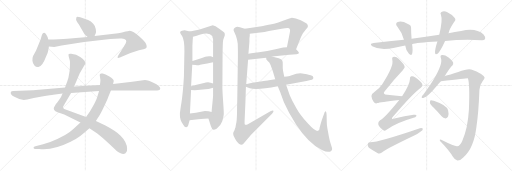
t = 0.00 s
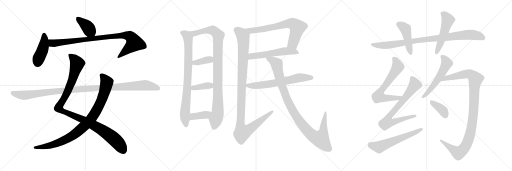
t = 4.15 s
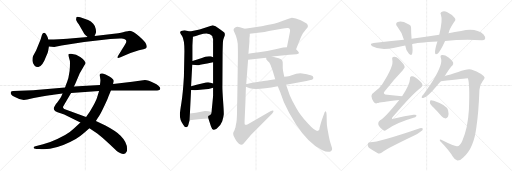
t = 8.29 s
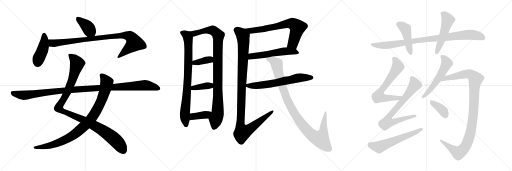
t = 12.44 s
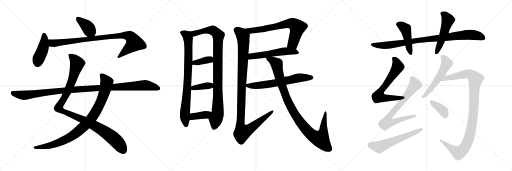
t = 16.58 s
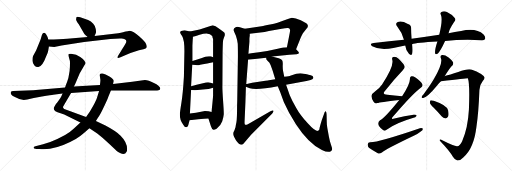
t = 20.73 s

The animated SVG that drew these frames (rendered in a browser with its animation timeline set to each time). Animation: 25 CSS @keyframes rules; one cycle of 20.73 s.

<svg version="1.1" viewBox="0 0 3072 1024" xmlns="http://www.w3.org/2000/svg">
  <g stroke="lightgray" stroke-dasharray="1,1" stroke-width="1" transform="scale(4, 4)">
    <line x1="0" y1="0" x2="256" y2="256"></line>
    <line x1="256" y1="0" x2="0" y2="256"></line>
    <line x1="128" y1="0" x2="128" y2="256"></line>
    <line x1="0" y1="128" x2="256" y2="128"></line>
    <line x1="256" y1="0" x2="512" y2="256"></line>
    <line x1="512" y1="0" x2="256" y2="256"></line>
    <line x1="384" y1="0" x2="384" y2="256"></line>
    <line x1="256" y1="128" x2="512" y2="128"></line>
    <line x1="512" y1="0" x2="768" y2="256"></line>
    <line x1="768" y1="0" x2="512" y2="256"></line>
    <line x1="640" y1="0" x2="640" y2="256"></line>
    <line x1="512" y1="128" x2="768" y2="128"></line>
  </g>
<g transform="scale(1, -1) translate(0, -850)">
   <style type="text/css">
    @keyframes keyframes0 {
      from {
       stroke: black;
       stroke-dashoffset: 392;
       stroke-width: 128;
       }
       56% {
       animation-timing-function: step-end;
       stroke: black;
       stroke-dashoffset: 0;
       stroke-width: 128;
       }
       to {
       stroke: black;
       stroke-width: 1024;
       }
       }
       #make-me-a-hanzi-animation-0 {
         animation: keyframes0 0.569010s both;
         animation-delay: 0.000000s;
         animation-timing-function: linear;
       }
    @keyframes keyframes1 {
      from {
       stroke: black;
       stroke-dashoffset: 428;
       stroke-width: 128;
       }
       58% {
       animation-timing-function: step-end;
       stroke: black;
       stroke-dashoffset: 0;
       stroke-width: 128;
       }
       to {
       stroke: black;
       stroke-width: 1024;
       }
       }
       #make-me-a-hanzi-animation-1 {
         animation: keyframes1 0.598307s both;
         animation-delay: 0.569010s;
         animation-timing-function: linear;
       }
    @keyframes keyframes2 {
      from {
       stroke: black;
       stroke-dashoffset: 920;
       stroke-width: 128;
       }
       75% {
       animation-timing-function: step-end;
       stroke: black;
       stroke-dashoffset: 0;
       stroke-width: 128;
       }
       to {
       stroke: black;
       stroke-width: 1024;
       }
       }
       #make-me-a-hanzi-animation-2 {
         animation: keyframes2 0.998698s both;
         animation-delay: 1.167317s;
         animation-timing-function: linear;
       }
    @keyframes keyframes3 {
      from {
       stroke: black;
       stroke-dashoffset: 1087;
       stroke-width: 128;
       }
       78% {
       animation-timing-function: step-end;
       stroke: black;
       stroke-dashoffset: 0;
       stroke-width: 128;
       }
       to {
       stroke: black;
       stroke-width: 1024;
       }
       }
       #make-me-a-hanzi-animation-3 {
         animation: keyframes3 1.134603s both;
         animation-delay: 2.166015s;
         animation-timing-function: linear;
       }
    @keyframes keyframes4 {
      from {
       stroke: black;
       stroke-dashoffset: 938;
       stroke-width: 128;
       }
       75% {
       animation-timing-function: step-end;
       stroke: black;
       stroke-dashoffset: 0;
       stroke-width: 128;
       }
       to {
       stroke: black;
       stroke-width: 1024;
       }
       }
       #make-me-a-hanzi-animation-4 {
         animation: keyframes4 1.013346s both;
         animation-delay: 3.300618s;
         animation-timing-function: linear;
       }
    @keyframes keyframes5 {
      from {
       stroke: black;
       stroke-dashoffset: 1137;
       stroke-width: 128;
       }
       79% {
       animation-timing-function: step-end;
       stroke: black;
       stroke-dashoffset: 0;
       stroke-width: 128;
       }
       to {
       stroke: black;
       stroke-width: 1024;
       }
       }
       #make-me-a-hanzi-animation-5 {
         animation: keyframes5 1.175293s both;
         animation-delay: 4.313964s;
         animation-timing-function: linear;
       }
    @keyframes keyframes6 {
      from {
       stroke: black;
       stroke-dashoffset: 836;
       stroke-width: 128;
       }
       73% {
       animation-timing-function: step-end;
       stroke: black;
       stroke-dashoffset: 0;
       stroke-width: 128;
       }
       to {
       stroke: black;
       stroke-width: 1024;
       }
       }
       #make-me-a-hanzi-animation-6 {
         animation: keyframes6 0.930339s both;
         animation-delay: 5.489257s;
         animation-timing-function: linear;
       }
    @keyframes keyframes7 {
      from {
       stroke: black;
       stroke-dashoffset: 992;
       stroke-width: 128;
       }
       76% {
       animation-timing-function: step-end;
       stroke: black;
       stroke-dashoffset: 0;
       stroke-width: 128;
       }
       to {
       stroke: black;
       stroke-width: 1024;
       }
       }
       #make-me-a-hanzi-animation-7 {
         animation: keyframes7 1.057292s both;
         animation-delay: 6.419596s;
         animation-timing-function: linear;
       }
    @keyframes keyframes8 {
      from {
       stroke: black;
       stroke-dashoffset: 370;
       stroke-width: 128;
       }
       55% {
       animation-timing-function: step-end;
       stroke: black;
       stroke-dashoffset: 0;
       stroke-width: 128;
       }
       to {
       stroke: black;
       stroke-width: 1024;
       }
       }
       #make-me-a-hanzi-animation-8 {
         animation: keyframes8 0.551107s both;
         animation-delay: 7.476888s;
         animation-timing-function: linear;
       }
    @keyframes keyframes9 {
      from {
       stroke: black;
       stroke-dashoffset: 378;
       stroke-width: 128;
       }
       55% {
       animation-timing-function: step-end;
       stroke: black;
       stroke-dashoffset: 0;
       stroke-width: 128;
       }
       to {
       stroke: black;
       stroke-width: 1024;
       }
       }
       #make-me-a-hanzi-animation-9 {
         animation: keyframes9 0.557617s both;
         animation-delay: 8.027995s;
         animation-timing-function: linear;
       }
    @keyframes keyframes10 {
      from {
       stroke: black;
       stroke-dashoffset: 386;
       stroke-width: 128;
       }
       56% {
       animation-timing-function: step-end;
       stroke: black;
       stroke-dashoffset: 0;
       stroke-width: 128;
       }
       to {
       stroke: black;
       stroke-width: 1024;
       }
       }
       #make-me-a-hanzi-animation-10 {
         animation: keyframes10 0.564128s both;
         animation-delay: 8.585612s;
         animation-timing-function: linear;
       }
    @keyframes keyframes11 {
      from {
       stroke: black;
       stroke-dashoffset: 708;
       stroke-width: 128;
       }
       70% {
       animation-timing-function: step-end;
       stroke: black;
       stroke-dashoffset: 0;
       stroke-width: 128;
       }
       to {
       stroke: black;
       stroke-width: 1024;
       }
       }
       #make-me-a-hanzi-animation-11 {
         animation: keyframes11 0.826172s both;
         animation-delay: 9.149740s;
         animation-timing-function: linear;
       }
    @keyframes keyframes12 {
      from {
       stroke: black;
       stroke-dashoffset: 553;
       stroke-width: 128;
       }
       64% {
       animation-timing-function: step-end;
       stroke: black;
       stroke-dashoffset: 0;
       stroke-width: 128;
       }
       to {
       stroke: black;
       stroke-width: 1024;
       }
       }
       #make-me-a-hanzi-animation-12 {
         animation: keyframes12 0.700033s both;
         animation-delay: 9.975912s;
         animation-timing-function: linear;
       }
    @keyframes keyframes13 {
      from {
       stroke: black;
       stroke-dashoffset: 1111;
       stroke-width: 128;
       }
       78% {
       animation-timing-function: step-end;
       stroke: black;
       stroke-dashoffset: 0;
       stroke-width: 128;
       }
       to {
       stroke: black;
       stroke-width: 1024;
       }
       }
       #make-me-a-hanzi-animation-13 {
         animation: keyframes13 1.154134s both;
         animation-delay: 10.675945s;
         animation-timing-function: linear;
       }
    @keyframes keyframes14 {
      from {
       stroke: black;
       stroke-dashoffset: 649;
       stroke-width: 128;
       }
       68% {
       animation-timing-function: step-end;
       stroke: black;
       stroke-dashoffset: 0;
       stroke-width: 128;
       }
       to {
       stroke: black;
       stroke-width: 1024;
       }
       }
       #make-me-a-hanzi-animation-14 {
         animation: keyframes14 0.778158s both;
         animation-delay: 11.830079s;
         animation-timing-function: linear;
       }
    @keyframes keyframes15 {
      from {
       stroke: black;
       stroke-dashoffset: 1029;
       stroke-width: 128;
       }
       77% {
       animation-timing-function: step-end;
       stroke: black;
       stroke-dashoffset: 0;
       stroke-width: 128;
       }
       to {
       stroke: black;
       stroke-width: 1024;
       }
       }
       #make-me-a-hanzi-animation-15 {
         animation: keyframes15 1.087402s both;
         animation-delay: 12.608237s;
         animation-timing-function: linear;
       }
    @keyframes keyframes16 {
      from {
       stroke: black;
       stroke-dashoffset: 928;
       stroke-width: 128;
       }
       75% {
       animation-timing-function: step-end;
       stroke: black;
       stroke-dashoffset: 0;
       stroke-width: 128;
       }
       to {
       stroke: black;
       stroke-width: 1024;
       }
       }
       #make-me-a-hanzi-animation-16 {
         animation: keyframes16 1.005208s both;
         animation-delay: 13.695639s;
         animation-timing-function: linear;
       }
    @keyframes keyframes17 {
      from {
       stroke: black;
       stroke-dashoffset: 454;
       stroke-width: 128;
       }
       60% {
       animation-timing-function: step-end;
       stroke: black;
       stroke-dashoffset: 0;
       stroke-width: 128;
       }
       to {
       stroke: black;
       stroke-width: 1024;
       }
       }
       #make-me-a-hanzi-animation-17 {
         animation: keyframes17 0.619466s both;
         animation-delay: 14.700847s;
         animation-timing-function: linear;
       }
    @keyframes keyframes18 {
      from {
       stroke: black;
       stroke-dashoffset: 517;
       stroke-width: 128;
       }
       63% {
       animation-timing-function: step-end;
       stroke: black;
       stroke-dashoffset: 0;
       stroke-width: 128;
       }
       to {
       stroke: black;
       stroke-width: 1024;
       }
       }
       #make-me-a-hanzi-animation-18 {
         animation: keyframes18 0.670736s both;
         animation-delay: 15.320313s;
         animation-timing-function: linear;
       }
    @keyframes keyframes19 {
      from {
       stroke: black;
       stroke-dashoffset: 659;
       stroke-width: 128;
       }
       68% {
       animation-timing-function: step-end;
       stroke: black;
       stroke-dashoffset: 0;
       stroke-width: 128;
       }
       to {
       stroke: black;
       stroke-width: 1024;
       }
       }
       #make-me-a-hanzi-animation-19 {
         animation: keyframes19 0.786296s both;
         animation-delay: 15.991049s;
         animation-timing-function: linear;
       }
    @keyframes keyframes20 {
      from {
       stroke: black;
       stroke-dashoffset: 732;
       stroke-width: 128;
       }
       70% {
       animation-timing-function: step-end;
       stroke: black;
       stroke-dashoffset: 0;
       stroke-width: 128;
       }
       to {
       stroke: black;
       stroke-width: 1024;
       }
       }
       #make-me-a-hanzi-animation-20 {
         animation: keyframes20 0.845703s both;
         animation-delay: 16.777345s;
         animation-timing-function: linear;
       }
    @keyframes keyframes21 {
      from {
       stroke: black;
       stroke-dashoffset: 592;
       stroke-width: 128;
       }
       66% {
       animation-timing-function: step-end;
       stroke: black;
       stroke-dashoffset: 0;
       stroke-width: 128;
       }
       to {
       stroke: black;
       stroke-width: 1024;
       }
       }
       #make-me-a-hanzi-animation-21 {
         animation: keyframes21 0.731771s both;
         animation-delay: 17.623048s;
         animation-timing-function: linear;
       }
    @keyframes keyframes22 {
      from {
       stroke: black;
       stroke-dashoffset: 552;
       stroke-width: 128;
       }
       64% {
       animation-timing-function: step-end;
       stroke: black;
       stroke-dashoffset: 0;
       stroke-width: 128;
       }
       to {
       stroke: black;
       stroke-width: 1024;
       }
       }
       #make-me-a-hanzi-animation-22 {
         animation: keyframes22 0.699219s both;
         animation-delay: 18.354819s;
         animation-timing-function: linear;
       }
    @keyframes keyframes23 {
      from {
       stroke: black;
       stroke-dashoffset: 1063;
       stroke-width: 128;
       }
       78% {
       animation-timing-function: step-end;
       stroke: black;
       stroke-dashoffset: 0;
       stroke-width: 128;
       }
       to {
       stroke: black;
       stroke-width: 1024;
       }
       }
       #make-me-a-hanzi-animation-23 {
         animation: keyframes23 1.115072s both;
         animation-delay: 19.054038s;
         animation-timing-function: linear;
       }
    @keyframes keyframes24 {
      from {
       stroke: black;
       stroke-dashoffset: 378;
       stroke-width: 128;
       }
       55% {
       animation-timing-function: step-end;
       stroke: black;
       stroke-dashoffset: 0;
       stroke-width: 128;
       }
       to {
       stroke: black;
       stroke-width: 1024;
       }
       }
       #make-me-a-hanzi-animation-24 {
         animation: keyframes24 0.557617s both;
         animation-delay: 20.169110s;
         animation-timing-function: linear;
       }
</style>
<path d="M 567.5 634.5 L 574.5 651.5 Q 577.5 657.5 574.5 676.5 Q 572.5 694.5 559.5 708.5 Q 546.5 722.5 528.5 730.5 L 481.5 747.5 Q 460.5 752.5 458.5 747.5 L 456.5 734.5 Q 456.5 726.5 472.5 705.5 L 504.5 649.5 Q 506.5 645.5 525.5 628.5 C 547.5 608.5 556.5 606.5 567.5 634.5 Z" fill="lightgray"></path> 
<path d="M 289.5 548.5 L 293.5 572.5 L 289.5 613.5 L 285.5 628.5 Q 282.5 636.5 275.5 647.5 Q 260.5 663.5 251.5 640.5 L 243.5 614.5 L 216.5 547.5 L 198.5 514.5 Q 194.5 507.5 194.5 486.5 Q 196.5 469.5 206.5 458.5 Q 216.5 447.5 230.5 449.5 Q 254.5 452.5 276.5 512.5 Q 287.5 533.5 289.5 548.5 Z" fill="lightgray"></path> 
<path d="M 293.5 572.5 L 325.5 569.5 L 369.5 577.5 L 504.5 598.5 L 661.5 616.5 L 719.5 619.5 Q 744.5 623.5 755.5 611.5 Q 760.5 602.5 754.5 591.5 Q 748.5 580.5 735.5 559.5 L 709.5 517.5 Q 703.5 507.5 706.5 503.5 Q 710.5 501.5 719.5 505.5 L 747.5 517.5 Q 784.5 535.5 833.5 549.5 L 860.5 555.5 Q 877.5 559.5 879.5 566.5 Q 882.5 572.5 876.5 587.5 Q 870.5 601.5 834.5 633.5 Q 799.5 664.5 778.5 666.5 Q 765.5 664.5 754.5 661.5 Q 744.5 657.5 709.5 651.5 L 567.5 634.5 L 525.5 628.5 L 403.5 618.5 Q 359.5 615.5 289.5 613.5 C 259.5 612.5 263.5 575.5 293.5 572.5 Z" fill="lightgray"></path> 
<path d="M 375.5 289.5 L 367.5 271.5 Q 366.5 268.5 362.5 263.5 L 344.5 237.5 Q 331.5 223.5 329.5 216.5 Q 321.5 204.5 322.5 198.5 Q 323.5 191.5 332.5 183.5 Q 342.5 177.5 363.5 171.5 Q 384.5 165.5 409.5 151.5 L 482.5 115.5 L 536.5 81.5 L 583.5 49.5 Q 618.5 22.5 659.5 -15.5 Q 700.5 -54.5 704.5 -57.5 Q 709.5 -61.5 723.5 -68.5 Q 738.5 -76.5 751.5 -70.5 Q 754.5 -65.5 758.5 -61.5 Q 762.5 -58.5 762.5 -42.5 Q 762.5 -2.5 723.5 36.5 Q 698.5 62.5 632.5 97.5 L 575.5 125.5 L 516.5 149.5 L 385.5 197.5 Q 377.5 202.5 377.5 209.5 L 389.5 229.5 L 426.5 293.5 L 443.5 332.5 L 450.5 345.5 L 478.5 411.5 L 506.5 459.5 Q 512.5 469.5 512.5 473.5 Q 513.5 476.5 506.5 486.5 Q 500.5 495.5 481.5 508.5 Q 459.5 525.5 426.5 528.5 Q 415.5 529.5 412.5 526.5 Q 409.5 523.5 412.5 510.5 L 419.5 485.5 Q 420.5 475.5 419.5 450.5 Q 418.5 425.5 414.5 406.5 Q 411.5 380.5 403.5 362.5 Q 395.5 343.5 390.5 325.5 L 375.5 289.5 Z" fill="lightgray"></path> 
<path d="M 482.5 115.5 L 443.5 79.5 Q 399.5 35.5 301.5 -0.5 L 258.5 -14.5 L 212.5 -26.5 Q 202.5 -29.5 201.5 -33.5 Q 200.5 -42.5 218.5 -42.5 L 234.5 -42.5 Q 318.5 -52.5 420.5 -1.5 Q 459.5 18.5 481.5 35.5 Q 504.5 52.5 536.5 81.5 L 575.5 125.5 L 586.5 143.5 Q 601.5 163.5 621.5 206.5 Q 642.5 249.5 649.5 269.5 L 665.5 307.5 L 678.5 347.5 L 682.5 365.5 Q 682.5 375.5 656.5 391.5 Q 630.5 407.5 616.5 409.5 Q 603.5 411.5 602.5 408.5 Q 598.5 407.5 598.5 399.5 L 602.5 371.5 Q 602.5 362.5 599.5 341.5 L 594.5 304.5 L 581.5 263.5 Q 576.5 247.5 558.5 215.5 L 539.5 181.5 L 516.5 149.5 L 482.5 115.5 Z" fill="lightgray"></path> 
<path d="M 142.5 251.5 L 163.5 253.5 L 202.5 262.5 L 251.5 271.5 Q 310.5 281.5 319.5 282.5 L 375.5 289.5 L 426.5 293.5 L 594.5 304.5 L 665.5 307.5 L 745.5 308.5 L 898.5 307.5 L 939.5 308.5 Q 961.5 307.5 961.5 321.5 Q 961.5 326.5 950.5 336.5 Q 940.5 345.5 923.5 352.5 Q 889.5 371.5 869.5 371.5 L 793.5 360.5 L 678.5 347.5 L 599.5 341.5 L 443.5 332.5 L 390.5 325.5 L 198.5 309.5 L 79.5 304.5 Q 67.5 303.5 65.5 299.5 Q 62.5 295.5 66.5 285.5 Q 71.5 275.5 89.5 268.5 L 115.5 256.5 Q 129.5 251.5 142.5 251.5 Z" fill="lightgray"></path> 
<path d="M 1139.5 662.0 L 1120.5 667.0 Q 1111.5 670.0 1098.5 668.0 Q 1084.5 665.0 1081.5 661.0 Q 1077.5 656.0 1092.5 635.0 Q 1106.5 613.0 1106.5 545.0 L 1103.5 392.0 Q 1097.5 289.0 1088.5 235.0 Q 1079.5 180.0 1079.5 167.0 Q 1077.5 131.0 1099.5 103.0 Q 1108.5 87.0 1117.5 88.0 Q 1125.5 89.0 1129.5 100.0 L 1137.5 129.0 L 1139.5 170.0 L 1146.5 311.0 L 1146.5 333.0 L 1153.5 463.0 L 1154.5 485.0 L 1154.5 577.0 L 1156.5 615.0 Q 1157.5 618.0 1157.5 631.0 C 1159.5 657.0 1159.5 657.0 1139.5 662.0 Z" fill="lightgray"></path> 
<path d="M 1197.5 674.0 L 1139.5 662.0 C 1110.5 656.0 1128.5 624.0 1157.5 631.0 L 1175.5 635.0 L 1197.5 642.0 Q 1254.5 661.0 1273.5 635.0 Q 1274.5 627.0 1278.5 617.0 L 1278.5 507.0 L 1278.5 477.0 L 1278.5 350.0 L 1278.5 324.0 L 1278.5 275.0 L 1274.5 231.0 L 1271.5 203.0 Q 1270.5 191.0 1269.5 179.0 C 1267.5 149.0 1241.5 169.0 1250.5 140.0 L 1265.5 93.0 Q 1271.5 74.0 1280.5 72.0 Q 1287.5 71.0 1299.5 78.0 Q 1324.5 98.0 1333.5 124.0 Q 1341.5 150.0 1342.5 164.0 Q 1343.5 177.0 1338.5 247.0 Q 1333.5 316.0 1334.5 340.0 L 1335.5 537.0 L 1336.5 573.0 L 1337.5 598.0 Q 1337.5 611.0 1343.5 625.0 L 1348.5 638.0 Q 1350.5 650.0 1345.5 656.0 Q 1339.5 662.0 1319.5 676.0 L 1293.5 694.0 Q 1284.5 698.0 1276.5 700.0 L 1197.5 674.0 Z" fill="lightgray"></path> 
<path d="M 1153.5 463.0 L 1173.5 461.0 Q 1187.5 459.0 1193.5 460.0 Q 1198.5 461.0 1278.5 477.0 C 1307.5 483.0 1305.5 494.0 1278.5 507.0 L 1265.5 513.0 Q 1246.5 516.0 1231.5 510.0 Q 1215.5 504.0 1183.5 494.0 L 1154.5 485.0 C 1125.5 476.0 1123.5 466.0 1153.5 463.0 Z" fill="lightgray"></path> 
<path d="M 1233.5 315.0 L 1250.5 317.0 Q 1253.5 318.0 1257.5 318.0 L 1278.5 324.0 C 1307.5 332.0 1306.5 341.0 1278.5 350.0 L 1263.5 355.0 Q 1254.5 356.0 1249.5 357.0 Q 1243.5 358.0 1211.5 350.0 L 1173.5 341.0 Q 1168.5 339.0 1146.5 333.0 C 1117.5 325.0 1116.5 314.0 1146.5 311.0 L 1169.5 309.0 L 1233.5 315.0 Z" fill="lightgray"></path> 
<path d="M 1137.5 129.0 L 1189.5 136.0 Q 1192.5 137.0 1250.5 140.0 C 1280.5 142.0 1298.5 172.0 1269.5 179.0 L 1251.5 183.0 Q 1235.5 185.0 1229.5 185.0 L 1175.5 175.0 L 1139.5 170.0 C 1109.5 166.0 1107.5 125.0 1137.5 129.0 Z" fill="lightgray"></path> 
<path d="M 1776.5 555.0 L 1803.5 623.0 Q 1807.5 634.0 1817.5 652.0 L 1837.5 677.0 Q 1854.5 693.0 1842.5 707.0 Q 1835.5 715.0 1804.5 730.0 Q 1772.5 745.0 1751.5 745.0 Q 1737.5 742.0 1665.5 715.0 Q 1656.5 711.0 1620.5 704.0 Q 1584.5 696.0 1569.5 694.0 L 1468.5 679.0 C 1438.5 675.0 1468.5 643.0 1498.5 648.0 L 1523.5 652.0 L 1561.5 656.0 Q 1587.5 659.0 1613.5 665.0 L 1690.5 678.0 Q 1727.5 687.0 1734.5 681.0 Q 1741.5 675.0 1740.5 666.0 Q 1739.5 656.0 1733.5 627.0 L 1721.5 567.0 C 1715.5 538.0 1765.5 527.0 1776.5 555.0 Z" fill="lightgray"></path> 
<path d="M 1633.5 512.0 L 1735.5 523.0 L 1779.5 526.0 Q 1803.5 528.0 1786.5 545.0 L 1776.5 555.0 C 1762.5 569.0 1751.5 568.0 1721.5 567.0 L 1698.5 566.0 L 1666.5 558.0 L 1603.5 545.0 L 1553.5 537.0 L 1518.5 533.0 Q 1510.5 533.0 1490.5 529.0 C 1461.5 523.0 1458.5 490.0 1488.5 493.0 L 1597.5 505.0 L 1633.5 512.0 Z" fill="lightgray"></path> 
<path d="M 1422.5 217.0 Q 1422.5 140.0 1418.5 117.0 Q 1413.5 94.0 1412.5 85.0 L 1411.5 84.0 Q 1409.5 74.0 1405.5 67.0 L 1400.5 57.0 Q 1397.5 48.0 1400.5 39.0 Q 1403.5 30.0 1415.5 9.0 Q 1426.5 -7.0 1433.5 -11.0 Q 1449.5 -24.0 1460.5 -11.0 L 1506.5 43.0 L 1633.5 170.0 Q 1643.5 182.0 1640.5 187.0 Q 1637.5 191.0 1622.5 184.0 L 1492.5 109.0 Q 1474.5 99.0 1470.5 103.0 Q 1466.5 106.0 1467.5 122.0 L 1472.5 237.0 L 1475.5 331.0 L 1477.5 347.0 L 1488.5 493.0 L 1490.5 529.0 L 1496.5 600.0 L 1496.5 618.0 L 1497.5 630.0 Q 1497.5 632.0 1498.5 633.0 L 1498.5 648.0 C 1499.5 669.0 1497.5 670.0 1468.5 679.0 L 1439.5 688.0 Q 1425.5 691.0 1416.5 689.0 Q 1393.5 680.0 1405.5 659.0 L 1415.5 636.0 Q 1424.5 609.0 1426.5 588.0 Q 1427.5 566.0 1427.5 512.0 L 1423.5 249.0 L 1422.5 217.0 Z" fill="lightgray"></path> 
<path d="M 1475.5 331.0 L 1498.5 321.0 Q 1542.5 309.0 1666.5 333.0 L 1716.5 342.0 L 1838.5 365.0 L 1863.5 371.0 Q 1883.5 375.0 1879.5 388.0 Q 1879.5 395.0 1864.5 399.0 Q 1849.5 403.0 1841.5 405.0 L 1802.5 411.0 Q 1789.5 411.0 1777.5 408.0 L 1741.5 397.0 Q 1738.5 396.0 1705.5 390.0 L 1651.5 376.0 L 1613.5 369.0 Q 1611.5 369.0 1592.5 366.0 L 1513.5 354.0 L 1493.5 350.0 Q 1478.5 347.0 1477.5 347.0 C 1450.5 342.0 1450.5 342.0 1475.5 331.0 Z" fill="lightgray"></path> 
<path d="M 1666.5 333.0 L 1681.5 297.0 Q 1699.5 236.0 1734.5 174.0 L 1775.5 106.0 Q 1849.5 -8.0 1931.5 -49.0 Q 1972.5 -69.0 1988.5 -53.0 Q 1994.5 -47.0 1992.5 -39.0 Q 1990.5 -31.0 1984.5 -13.0 Q 1978.5 5.0 1973.5 31.0 L 1964.5 80.0 Q 1960.5 97.0 1960.5 122.0 L 1959.5 162.0 Q 1958.5 183.0 1953.5 183.0 Q 1948.5 183.0 1943.5 165.0 L 1930.5 129.0 Q 1916.5 83.0 1916.5 76.0 Q 1915.5 68.0 1906.5 66.0 Q 1891.5 61.0 1846.5 111.0 Q 1800.5 161.0 1777.5 203.0 Q 1753.5 244.0 1738.5 280.0 L 1716.5 342.0 L 1705.5 390.0 L 1698.5 425.0 Q 1695.5 443.0 1696.5 462.0 Q 1697.5 481.0 1693.5 488.0 Q 1689.5 495.0 1672.5 501.0 Q 1644.5 508.0 1633.5 512.0 C 1604.5 521.0 1586.5 526.0 1597.5 505.0 L 1597.5 497.0 Q 1596.5 495.0 1606.5 485.0 Q 1618.5 477.0 1623.5 461.0 L 1635.5 428.0 L 1651.5 376.0 L 1666.5 333.0 Z" fill="lightgray"></path> 
<path d="M 2670.5 604.5 Q 2775.5 616.5 2889.5 609.5 Q 2905.5 608.5 2910.5 617.5 Q 2914.5 629.5 2901.5 644.5 Q 2853.5 686.5 2766.5 664.5 Q 2729.5 658.5 2691.5 651.5 L 2635.5 642.5 Q 2556.5 630.5 2469.5 618.5 L 2423.5 612.5 Q 2336.5 603.5 2242.5 592.5 Q 2212.5 589.5 2233.5 573.5 Q 2281.5 546.5 2360.5 563.5 Q 2394.5 572.5 2431.5 578.5 L 2472.5 585.5 Q 2496.5 594.5 2624.5 601.5 L 2670.5 604.5 Z" fill="lightgray"></path> 
<path d="M 2469.5 618.5 Q 2466.5 655.5 2466.5 682.5 Q 2467.5 701.5 2447.5 707.5 Q 2410.5 728.5 2386.5 719.5 Q 2368.5 710.5 2383.5 691.5 Q 2410.5 658.5 2423.5 612.5 L 2431.5 578.5 Q 2435.5 545.5 2454.5 526.5 Q 2467.5 516.5 2472.5 527.5 Q 2478.5 546.5 2472.5 585.5 L 2469.5 618.5 Z" fill="lightgray"></path> 
<path d="M 2691.5 651.5 Q 2694.5 672.5 2724.5 718.5 Q 2737.5 733.5 2728.5 743.5 Q 2715.5 761.5 2681.5 778.5 Q 2665.5 788.5 2648.5 779.5 Q 2638.5 773.5 2645.5 762.5 Q 2657.5 731.5 2635.5 642.5 L 2624.5 601.5 Q 2608.5 553.5 2610.5 533.5 Q 2611.5 520.5 2627.5 530.5 Q 2642.5 543.5 2670.5 604.5 L 2691.5 651.5 Z" fill="lightgray"></path> 
<path d="M 2412.5 273.5 Q 2364.5 277.5 2324.5 282.5 Q 2290.5 285.5 2309.5 305.5 Q 2364.5 375.5 2415.5 428.5 Q 2430.5 444.5 2427.5 451.5 Q 2426.5 464.5 2391.5 498.5 Q 2378.5 511.5 2359.5 509.5 Q 2349.5 508.5 2353.5 492.5 Q 2365.5 456.5 2292.5 344.5 Q 2276.5 320.5 2246.5 298.5 Q 2227.5 286.5 2228.5 274.5 Q 2229.5 256.5 2242.5 238.5 Q 2251.5 226.5 2264.5 232.5 Q 2277.5 238.5 2395.5 251.5 C 2425.5 254.5 2442.5 270.5 2412.5 273.5 Z" fill="lightgray"></path> 
<path d="M 2395.5 251.5 Q 2307.5 142.5 2280.5 129.5 Q 2267.5 120.5 2269.5 106.5 Q 2270.5 93.5 2294.5 73.5 Q 2304.5 61.5 2319.5 72.5 Q 2379.5 114.5 2476.5 142.5 Q 2495.5 146.5 2498.5 155.5 Q 2501.5 165.5 2481.5 162.5 Q 2429.5 155.5 2366.5 139.5 Q 2341.5 132.5 2358.5 151.5 Q 2470.5 284.5 2526.5 326.5 Q 2539.5 335.5 2533.5 346.5 Q 2524.5 365.5 2492.5 386.5 Q 2477.5 396.5 2468.5 393.5 Q 2458.5 392.5 2459.5 375.5 Q 2459.5 345.5 2412.5 273.5 L 2395.5 251.5 Z" fill="lightgray"></path> 
<path d="M 2220.5 -2.5 Q 2207.5 -3.5 2206.5 -14.5 Q 2205.5 -27.5 2213.5 -35.5 Q 2235.5 -51.5 2269.5 -69.5 Q 2279.5 -72.5 2291.5 -63.5 Q 2312.5 -45.5 2485.5 37.5 Q 2507.5 47.5 2524.5 61.5 Q 2537.5 68.5 2537.5 78.5 Q 2531.5 84.5 2519.5 81.5 Q 2270.5 -3.5 2220.5 -2.5 Z" fill="lightgray"></path> 
<path d="M 2668.5 394.5 Q 2704.5 451.5 2714.5 457.5 Q 2721.5 466.5 2718.5 477.5 Q 2714.5 487.5 2691.5 506.5 Q 2669.5 521.5 2653.5 520.5 Q 2638.5 519.5 2645.5 501.5 Q 2658.5 471.5 2603.5 376.5 Q 2578.5 333.5 2540.5 283.5 Q 2533.5 276.5 2530.5 270.5 Q 2527.5 260.5 2539.5 263.5 Q 2563.5 266.5 2621.5 336.5 Q 2631.5 349.5 2645.5 363.5 L 2668.5 394.5 Z" fill="lightgray"></path> 
<path d="M 2742.5 -26.5 Q 2726.5 -27.5 2647.5 12.5 Q 2638.5 15.5 2638.5 10.5 Q 2637.5 6.5 2647.5 -2.5 Q 2696.5 -53.5 2717.5 -89.5 Q 2730.5 -111.5 2744.5 -111.5 Q 2762.5 -112.5 2779.5 -93.5 Q 2842.5 -42.5 2858.5 88.5 Q 2871.5 176.5 2876.5 311.5 Q 2877.5 342.5 2896.5 365.5 Q 2908.5 378.5 2907.5 386.5 Q 2906.5 393.5 2886.5 406.5 Q 2861.5 424.5 2827.5 433.5 Q 2805.5 439.5 2749.5 419.5 Q 2697.5 403.5 2668.5 394.5 C 2639.5 385.5 2615.5 359.5 2645.5 363.5 Q 2804.5 382.5 2806.5 381.5 L 2807.5 380.5 Q 2819.5 349.5 2813.5 193.5 Q 2807.5 82.5 2773.5 5.5 Q 2760.5 -24.5 2742.5 -26.5 Z" fill="lightgray"></path> 
<path d="M 2602.5 204.5 Q 2624.5 182.5 2649.5 153.5 Q 2659.5 141.5 2673.5 140.5 Q 2683.5 140.5 2688.5 151.5 Q 2694.5 163.5 2688.5 189.5 Q 2682.5 219.5 2602.5 246.5 Q 2589.5 250.5 2583.5 249.5 Q 2579.5 246.5 2579.5 234.5 Q 2580.5 224.5 2602.5 204.5 Z" fill="lightgray"></path> 
      <clipPath id="make-me-a-hanzi-clip-0">
      <path d="M 567.5 634.5 L 574.5 651.5 Q 577.5 657.5 574.5 676.5 Q 572.5 694.5 559.5 708.5 Q 546.5 722.5 528.5 730.5 L 481.5 747.5 Q 460.5 752.5 458.5 747.5 L 456.5 734.5 Q 456.5 726.5 472.5 705.5 L 504.5 649.5 Q 506.5 645.5 525.5 628.5 C 547.5 608.5 556.5 606.5 567.5 634.5 Z" fill="lightgray"></path>
      </clipPath>
      <path clip-path="url(#make-me-a-hanzi-clip-0)" d="M 465.5 739.5 L 519.5 695.5 L 559.5 642.5 " fill="none" id="make-me-a-hanzi-animation-0" stroke-dasharray="264 528" stroke-linecap="round"></path>

      <clipPath id="make-me-a-hanzi-clip-1">
      <path d="M 289.5 548.5 L 293.5 572.5 L 289.5 613.5 L 285.5 628.5 Q 282.5 636.5 275.5 647.5 Q 260.5 663.5 251.5 640.5 L 243.5 614.5 L 216.5 547.5 L 198.5 514.5 Q 194.5 507.5 194.5 486.5 Q 196.5 469.5 206.5 458.5 Q 216.5 447.5 230.5 449.5 Q 254.5 452.5 276.5 512.5 Q 287.5 533.5 289.5 548.5 Z" fill="lightgray"></path>
      </clipPath>
      <path clip-path="url(#make-me-a-hanzi-clip-1)" d="M 264.5 641.5 L 262.5 576.5 L 226.5 475.5 " fill="none" id="make-me-a-hanzi-animation-1" stroke-dasharray="300 600" stroke-linecap="round"></path>

      <clipPath id="make-me-a-hanzi-clip-2">
      <path d="M 293.5 572.5 L 325.5 569.5 L 369.5 577.5 L 504.5 598.5 L 661.5 616.5 L 719.5 619.5 Q 744.5 623.5 755.5 611.5 Q 760.5 602.5 754.5 591.5 Q 748.5 580.5 735.5 559.5 L 709.5 517.5 Q 703.5 507.5 706.5 503.5 Q 710.5 501.5 719.5 505.5 L 747.5 517.5 Q 784.5 535.5 833.5 549.5 L 860.5 555.5 Q 877.5 559.5 879.5 566.5 Q 882.5 572.5 876.5 587.5 Q 870.5 601.5 834.5 633.5 Q 799.5 664.5 778.5 666.5 Q 765.5 664.5 754.5 661.5 Q 744.5 657.5 709.5 651.5 L 567.5 634.5 L 525.5 628.5 L 403.5 618.5 Q 359.5 615.5 289.5 613.5 C 259.5 612.5 263.5 575.5 293.5 572.5 Z" fill="lightgray"></path>
      </clipPath>
      <path clip-path="url(#make-me-a-hanzi-clip-2)" d="M 298.5 607.5 L 309.5 594.5 L 322.5 591.5 L 722.5 638.5 L 779.5 632.5 L 806.5 592.5 L 712.5 509.5 " fill="none" id="make-me-a-hanzi-animation-2" stroke-dasharray="792 1584" stroke-linecap="round"></path>

      <clipPath id="make-me-a-hanzi-clip-3">
      <path d="M 375.5 289.5 L 367.5 271.5 Q 366.5 268.5 362.5 263.5 L 344.5 237.5 Q 331.5 223.5 329.5 216.5 Q 321.5 204.5 322.5 198.5 Q 323.5 191.5 332.5 183.5 Q 342.5 177.5 363.5 171.5 Q 384.5 165.5 409.5 151.5 L 482.5 115.5 L 536.5 81.5 L 583.5 49.5 Q 618.5 22.5 659.5 -15.5 Q 700.5 -54.5 704.5 -57.5 Q 709.5 -61.5 723.5 -68.5 Q 738.5 -76.5 751.5 -70.5 Q 754.5 -65.5 758.5 -61.5 Q 762.5 -58.5 762.5 -42.5 Q 762.5 -2.5 723.5 36.5 Q 698.5 62.5 632.5 97.5 L 575.5 125.5 L 516.5 149.5 L 385.5 197.5 Q 377.5 202.5 377.5 209.5 L 389.5 229.5 L 426.5 293.5 L 443.5 332.5 L 450.5 345.5 L 478.5 411.5 L 506.5 459.5 Q 512.5 469.5 512.5 473.5 Q 513.5 476.5 506.5 486.5 Q 500.5 495.5 481.5 508.5 Q 459.5 525.5 426.5 528.5 Q 415.5 529.5 412.5 526.5 Q 409.5 523.5 412.5 510.5 L 419.5 485.5 Q 420.5 475.5 419.5 450.5 Q 418.5 425.5 414.5 406.5 Q 411.5 380.5 403.5 362.5 Q 395.5 343.5 390.5 325.5 L 375.5 289.5 Z" fill="lightgray"></path>
      </clipPath>
      <path clip-path="url(#make-me-a-hanzi-clip-3)" d="M 420.5 521.5 L 462.5 469.5 L 414.5 322.5 L 382.5 256.5 L 355.5 217.5 L 354.5 200.5 L 373.5 185.5 L 487.5 137.5 L 625.5 62.5 L 708.5 -6.5 L 741.5 -55.5 " fill="none" id="make-me-a-hanzi-animation-3" stroke-dasharray="959 1918" stroke-linecap="round"></path>

      <clipPath id="make-me-a-hanzi-clip-4">
      <path d="M 482.5 115.5 L 443.5 79.5 Q 399.5 35.5 301.5 -0.5 L 258.5 -14.5 L 212.5 -26.5 Q 202.5 -29.5 201.5 -33.5 Q 200.5 -42.5 218.5 -42.5 L 234.5 -42.5 Q 318.5 -52.5 420.5 -1.5 Q 459.5 18.5 481.5 35.5 Q 504.5 52.5 536.5 81.5 L 575.5 125.5 L 586.5 143.5 Q 601.5 163.5 621.5 206.5 Q 642.5 249.5 649.5 269.5 L 665.5 307.5 L 678.5 347.5 L 682.5 365.5 Q 682.5 375.5 656.5 391.5 Q 630.5 407.5 616.5 409.5 Q 603.5 411.5 602.5 408.5 Q 598.5 407.5 598.5 399.5 L 602.5 371.5 Q 602.5 362.5 599.5 341.5 L 594.5 304.5 L 581.5 263.5 Q 576.5 247.5 558.5 215.5 L 539.5 181.5 L 516.5 149.5 L 482.5 115.5 Z" fill="lightgray"></path>
      </clipPath>
      <path clip-path="url(#make-me-a-hanzi-clip-4)" d="M 610.5 399.5 L 640.5 356.5 L 631.5 314.5 L 599.5 227.5 L 538.5 128.5 L 441.5 40.5 L 398.5 15.5 L 311.5 -19.5 L 209.5 -33.5 " fill="none" id="make-me-a-hanzi-animation-4" stroke-dasharray="810 1620" stroke-linecap="round"></path>

      <clipPath id="make-me-a-hanzi-clip-5">
      <path d="M 142.5 251.5 L 163.5 253.5 L 202.5 262.5 L 251.5 271.5 Q 310.5 281.5 319.5 282.5 L 375.5 289.5 L 426.5 293.5 L 594.5 304.5 L 665.5 307.5 L 745.5 308.5 L 898.5 307.5 L 939.5 308.5 Q 961.5 307.5 961.5 321.5 Q 961.5 326.5 950.5 336.5 Q 940.5 345.5 923.5 352.5 Q 889.5 371.5 869.5 371.5 L 793.5 360.5 L 678.5 347.5 L 599.5 341.5 L 443.5 332.5 L 390.5 325.5 L 198.5 309.5 L 79.5 304.5 Q 67.5 303.5 65.5 299.5 Q 62.5 295.5 66.5 285.5 Q 71.5 275.5 89.5 268.5 L 115.5 256.5 Q 129.5 251.5 142.5 251.5 Z" fill="lightgray"></path>
      </clipPath>
      <path clip-path="url(#make-me-a-hanzi-clip-5)" d="M 75.5 293.5 L 145.5 279.5 L 425.5 312.5 L 866.5 339.5 L 950.5 320.5 " fill="none" id="make-me-a-hanzi-animation-5" stroke-dasharray="1009 2018" stroke-linecap="round"></path>

      <clipPath id="make-me-a-hanzi-clip-6">
      <path d="M 1139.5 662.0 L 1120.5 667.0 Q 1111.5 670.0 1098.5 668.0 Q 1084.5 665.0 1081.5 661.0 Q 1077.5 656.0 1092.5 635.0 Q 1106.5 613.0 1106.5 545.0 L 1103.5 392.0 Q 1097.5 289.0 1088.5 235.0 Q 1079.5 180.0 1079.5 167.0 Q 1077.5 131.0 1099.5 103.0 Q 1108.5 87.0 1117.5 88.0 Q 1125.5 89.0 1129.5 100.0 L 1137.5 129.0 L 1139.5 170.0 L 1146.5 311.0 L 1146.5 333.0 L 1153.5 463.0 L 1154.5 485.0 L 1154.5 577.0 L 1156.5 615.0 Q 1157.5 618.0 1157.5 631.0 C 1159.5 657.0 1159.5 657.0 1139.5 662.0 Z" fill="lightgray"></path>
      </clipPath>
      <path clip-path="url(#make-me-a-hanzi-clip-6)" d="M 1087.5 657.0 L 1121.5 638.0 L 1129.5 610.0 L 1126.5 385.0 L 1108.5 160.0 L 1116.5 99.0 " fill="none" id="make-me-a-hanzi-animation-6" stroke-dasharray="708 1416" stroke-linecap="round"></path>

      <clipPath id="make-me-a-hanzi-clip-7">
      <path d="M 1197.5 674.0 L 1139.5 662.0 C 1110.5 656.0 1128.5 624.0 1157.5 631.0 L 1175.5 635.0 L 1197.5 642.0 Q 1254.5 661.0 1273.5 635.0 Q 1274.5 627.0 1278.5 617.0 L 1278.5 507.0 L 1278.5 477.0 L 1278.5 350.0 L 1278.5 324.0 L 1278.5 275.0 L 1274.5 231.0 L 1271.5 203.0 Q 1270.5 191.0 1269.5 179.0 C 1267.5 149.0 1241.5 169.0 1250.5 140.0 L 1265.5 93.0 Q 1271.5 74.0 1280.5 72.0 Q 1287.5 71.0 1299.5 78.0 Q 1324.5 98.0 1333.5 124.0 Q 1341.5 150.0 1342.5 164.0 Q 1343.5 177.0 1338.5 247.0 Q 1333.5 316.0 1334.5 340.0 L 1335.5 537.0 L 1336.5 573.0 L 1337.5 598.0 Q 1337.5 611.0 1343.5 625.0 L 1348.5 638.0 Q 1350.5 650.0 1345.5 656.0 Q 1339.5 662.0 1319.5 676.0 L 1293.5 694.0 Q 1284.5 698.0 1276.5 700.0 L 1197.5 674.0 Z" fill="lightgray"></path>
      </clipPath>
      <path clip-path="url(#make-me-a-hanzi-clip-7)" d="M 1147.5 660.0 L 1167.5 651.0 L 1264.5 671.0 L 1283.5 666.0 L 1309.5 638.0 L 1306.5 182.0 L 1283.5 84.0 " fill="none" id="make-me-a-hanzi-animation-7" stroke-dasharray="864 1728" stroke-linecap="round"></path>

      <clipPath id="make-me-a-hanzi-clip-8">
      <path d="M 1153.5 463.0 L 1173.5 461.0 Q 1187.5 459.0 1193.5 460.0 Q 1198.5 461.0 1278.5 477.0 C 1307.5 483.0 1305.5 494.0 1278.5 507.0 L 1265.5 513.0 Q 1246.5 516.0 1231.5 510.0 Q 1215.5 504.0 1183.5 494.0 L 1154.5 485.0 C 1125.5 476.0 1123.5 466.0 1153.5 463.0 Z" fill="lightgray"></path>
      </clipPath>
      <path clip-path="url(#make-me-a-hanzi-clip-8)" d="M 1159.5 468.0 L 1168.5 475.0 L 1257.5 493.0 L 1267.5 500.0 " fill="none" id="make-me-a-hanzi-animation-8" stroke-dasharray="242 484" stroke-linecap="round"></path>

      <clipPath id="make-me-a-hanzi-clip-9">
      <path d="M 1233.5 315.0 L 1250.5 317.0 Q 1253.5 318.0 1257.5 318.0 L 1278.5 324.0 C 1307.5 332.0 1306.5 341.0 1278.5 350.0 L 1263.5 355.0 Q 1254.5 356.0 1249.5 357.0 Q 1243.5 358.0 1211.5 350.0 L 1173.5 341.0 Q 1168.5 339.0 1146.5 333.0 C 1117.5 325.0 1116.5 314.0 1146.5 311.0 L 1169.5 309.0 L 1233.5 315.0 Z" fill="lightgray"></path>
      </clipPath>
      <path clip-path="url(#make-me-a-hanzi-clip-9)" d="M 1152.5 317.0 L 1160.5 324.0 L 1246.5 337.0 L 1270.5 331.0 " fill="none" id="make-me-a-hanzi-animation-9" stroke-dasharray="250 500" stroke-linecap="round"></path>

      <clipPath id="make-me-a-hanzi-clip-10">
      <path d="M 1137.5 129.0 L 1189.5 136.0 Q 1192.5 137.0 1250.5 140.0 C 1280.5 142.0 1298.5 172.0 1269.5 179.0 L 1251.5 183.0 Q 1235.5 185.0 1229.5 185.0 L 1175.5 175.0 L 1139.5 170.0 C 1109.5 166.0 1107.5 125.0 1137.5 129.0 Z" fill="lightgray"></path>
      </clipPath>
      <path clip-path="url(#make-me-a-hanzi-clip-10)" d="M 1143.5 136.0 L 1159.5 153.0 L 1232.5 161.0 L 1263.5 174.0 " fill="none" id="make-me-a-hanzi-animation-10" stroke-dasharray="258 516" stroke-linecap="round"></path>

      <clipPath id="make-me-a-hanzi-clip-11">
      <path d="M 1776.5 555.0 L 1803.5 623.0 Q 1807.5 634.0 1817.5 652.0 L 1837.5 677.0 Q 1854.5 693.0 1842.5 707.0 Q 1835.5 715.0 1804.5 730.0 Q 1772.5 745.0 1751.5 745.0 Q 1737.5 742.0 1665.5 715.0 Q 1656.5 711.0 1620.5 704.0 Q 1584.5 696.0 1569.5 694.0 L 1468.5 679.0 C 1438.5 675.0 1468.5 643.0 1498.5 648.0 L 1523.5 652.0 L 1561.5 656.0 Q 1587.5 659.0 1613.5 665.0 L 1690.5 678.0 Q 1727.5 687.0 1734.5 681.0 Q 1741.5 675.0 1740.5 666.0 Q 1739.5 656.0 1733.5 627.0 L 1721.5 567.0 C 1715.5 538.0 1765.5 527.0 1776.5 555.0 Z" fill="lightgray"></path>
      </clipPath>
      <path clip-path="url(#make-me-a-hanzi-clip-11)" d="M 1476.5 676.0 L 1514.5 668.0 L 1590.5 678.0 L 1723.5 710.0 L 1760.5 707.0 L 1784.5 685.0 L 1780.5 665.0 L 1757.5 591.0 L 1730.5 573.0 " fill="none" id="make-me-a-hanzi-animation-11" stroke-dasharray="580 1160" stroke-linecap="round"></path>

      <clipPath id="make-me-a-hanzi-clip-12">
      <path d="M 1633.5 512.0 L 1735.5 523.0 L 1779.5 526.0 Q 1803.5 528.0 1786.5 545.0 L 1776.5 555.0 C 1762.5 569.0 1751.5 568.0 1721.5 567.0 L 1698.5 566.0 L 1666.5 558.0 L 1603.5 545.0 L 1553.5 537.0 L 1518.5 533.0 Q 1510.5 533.0 1490.5 529.0 C 1461.5 523.0 1458.5 490.0 1488.5 493.0 L 1597.5 505.0 L 1633.5 512.0 Z" fill="lightgray"></path>
      </clipPath>
      <path clip-path="url(#make-me-a-hanzi-clip-12)" d="M 1495.5 499.0 L 1514.5 515.0 L 1687.5 541.0 L 1737.5 544.0 L 1783.5 535.0 " fill="none" id="make-me-a-hanzi-animation-12" stroke-dasharray="425 850" stroke-linecap="round"></path>

      <clipPath id="make-me-a-hanzi-clip-13">
      <path d="M 1422.5 217.0 Q 1422.5 140.0 1418.5 117.0 Q 1413.5 94.0 1412.5 85.0 L 1411.5 84.0 Q 1409.5 74.0 1405.5 67.0 L 1400.5 57.0 Q 1397.5 48.0 1400.5 39.0 Q 1403.5 30.0 1415.5 9.0 Q 1426.5 -7.0 1433.5 -11.0 Q 1449.5 -24.0 1460.5 -11.0 L 1506.5 43.0 L 1633.5 170.0 Q 1643.5 182.0 1640.5 187.0 Q 1637.5 191.0 1622.5 184.0 L 1492.5 109.0 Q 1474.5 99.0 1470.5 103.0 Q 1466.5 106.0 1467.5 122.0 L 1472.5 237.0 L 1475.5 331.0 L 1477.5 347.0 L 1488.5 493.0 L 1490.5 529.0 L 1496.5 600.0 L 1496.5 618.0 L 1497.5 630.0 Q 1497.5 632.0 1498.5 633.0 L 1498.5 648.0 C 1499.5 669.0 1497.5 670.0 1468.5 679.0 L 1439.5 688.0 Q 1425.5 691.0 1416.5 689.0 Q 1393.5 680.0 1405.5 659.0 L 1415.5 636.0 Q 1424.5 609.0 1426.5 588.0 Q 1427.5 566.0 1427.5 512.0 L 1423.5 249.0 L 1422.5 217.0 Z" fill="lightgray"></path>
      </clipPath>
      <path clip-path="url(#make-me-a-hanzi-clip-13)" d="M 1419.5 671.0 L 1449.5 648.0 L 1457.5 633.0 L 1460.5 605.0 L 1441.5 105.0 L 1449.5 67.0 L 1457.5 57.0 L 1488.5 71.0 L 1636.5 183.0 " fill="none" id="make-me-a-hanzi-animation-13" stroke-dasharray="983 1966" stroke-linecap="round"></path>

      <clipPath id="make-me-a-hanzi-clip-14">
      <path d="M 1475.5 331.0 L 1498.5 321.0 Q 1542.5 309.0 1666.5 333.0 L 1716.5 342.0 L 1838.5 365.0 L 1863.5 371.0 Q 1883.5 375.0 1879.5 388.0 Q 1879.5 395.0 1864.5 399.0 Q 1849.5 403.0 1841.5 405.0 L 1802.5 411.0 Q 1789.5 411.0 1777.5 408.0 L 1741.5 397.0 Q 1738.5 396.0 1705.5 390.0 L 1651.5 376.0 L 1613.5 369.0 Q 1611.5 369.0 1592.5 366.0 L 1513.5 354.0 L 1493.5 350.0 Q 1478.5 347.0 1477.5 347.0 C 1450.5 342.0 1450.5 342.0 1475.5 331.0 Z" fill="lightgray"></path>
      </clipPath>
      <path clip-path="url(#make-me-a-hanzi-clip-14)" d="M 1480.5 343.0 L 1498.5 336.0 L 1561.5 339.0 L 1630.5 348.0 L 1788.5 383.0 L 1867.5 385.0 " fill="none" id="make-me-a-hanzi-animation-14" stroke-dasharray="521 1042" stroke-linecap="round"></path>

      <clipPath id="make-me-a-hanzi-clip-15">
      <path d="M 1666.5 333.0 L 1681.5 297.0 Q 1699.5 236.0 1734.5 174.0 L 1775.5 106.0 Q 1849.5 -8.0 1931.5 -49.0 Q 1972.5 -69.0 1988.5 -53.0 Q 1994.5 -47.0 1992.5 -39.0 Q 1990.5 -31.0 1984.5 -13.0 Q 1978.5 5.0 1973.5 31.0 L 1964.5 80.0 Q 1960.5 97.0 1960.5 122.0 L 1959.5 162.0 Q 1958.5 183.0 1953.5 183.0 Q 1948.5 183.0 1943.5 165.0 L 1930.5 129.0 Q 1916.5 83.0 1916.5 76.0 Q 1915.5 68.0 1906.5 66.0 Q 1891.5 61.0 1846.5 111.0 Q 1800.5 161.0 1777.5 203.0 Q 1753.5 244.0 1738.5 280.0 L 1716.5 342.0 L 1705.5 390.0 L 1698.5 425.0 Q 1695.5 443.0 1696.5 462.0 Q 1697.5 481.0 1693.5 488.0 Q 1689.5 495.0 1672.5 501.0 Q 1644.5 508.0 1633.5 512.0 C 1604.5 521.0 1586.5 526.0 1597.5 505.0 L 1597.5 497.0 Q 1596.5 495.0 1606.5 485.0 Q 1618.5 477.0 1623.5 461.0 L 1635.5 428.0 L 1651.5 376.0 L 1666.5 333.0 Z" fill="lightgray"></path>
      </clipPath>
      <path clip-path="url(#make-me-a-hanzi-clip-15)" d="M 1604.5 501.0 L 1631.5 491.0 L 1660.5 467.0 L 1683.5 363.0 L 1710.5 284.0 L 1738.5 219.0 L 1776.5 153.0 L 1859.5 50.0 L 1908.5 20.0 L 1923.5 17.0 L 1939.5 56.0 L 1953.5 178.0 " fill="none" id="make-me-a-hanzi-animation-15" stroke-dasharray="901 1802" stroke-linecap="round"></path>

      <clipPath id="make-me-a-hanzi-clip-16">
      <path d="M 2670.5 604.5 Q 2775.5 616.5 2889.5 609.5 Q 2905.5 608.5 2910.5 617.5 Q 2914.5 629.5 2901.5 644.5 Q 2853.5 686.5 2766.5 664.5 Q 2729.5 658.5 2691.5 651.5 L 2635.5 642.5 Q 2556.5 630.5 2469.5 618.5 L 2423.5 612.5 Q 2336.5 603.5 2242.5 592.5 Q 2212.5 589.5 2233.5 573.5 Q 2281.5 546.5 2360.5 563.5 Q 2394.5 572.5 2431.5 578.5 L 2472.5 585.5 Q 2496.5 594.5 2624.5 601.5 L 2670.5 604.5 Z" fill="lightgray"></path>
      </clipPath>
      <path clip-path="url(#make-me-a-hanzi-clip-16)" d="M 2235.5 584.5 L 2244.5 579.5 L 2313.5 578.5 L 2510.5 609.5 L 2813.5 642.5 L 2861.5 638.5 L 2898.5 623.5 " fill="none" id="make-me-a-hanzi-animation-16" stroke-dasharray="800 1600" stroke-linecap="round"></path>

      <clipPath id="make-me-a-hanzi-clip-17">
      <path d="M 2469.5 618.5 Q 2466.5 655.5 2466.5 682.5 Q 2467.5 701.5 2447.5 707.5 Q 2410.5 728.5 2386.5 719.5 Q 2368.5 710.5 2383.5 691.5 Q 2410.5 658.5 2423.5 612.5 L 2431.5 578.5 Q 2435.5 545.5 2454.5 526.5 Q 2467.5 516.5 2472.5 527.5 Q 2478.5 546.5 2472.5 585.5 L 2469.5 618.5 Z" fill="lightgray"></path>
      </clipPath>
      <path clip-path="url(#make-me-a-hanzi-clip-17)" d="M 2392.5 704.5 L 2414.5 694.5 L 2433.5 676.5 L 2463.5 531.5 " fill="none" id="make-me-a-hanzi-animation-17" stroke-dasharray="326 652" stroke-linecap="round"></path>

      <clipPath id="make-me-a-hanzi-clip-18">
      <path d="M 2691.5 651.5 Q 2694.5 672.5 2724.5 718.5 Q 2737.5 733.5 2728.5 743.5 Q 2715.5 761.5 2681.5 778.5 Q 2665.5 788.5 2648.5 779.5 Q 2638.5 773.5 2645.5 762.5 Q 2657.5 731.5 2635.5 642.5 L 2624.5 601.5 Q 2608.5 553.5 2610.5 533.5 Q 2611.5 520.5 2627.5 530.5 Q 2642.5 543.5 2670.5 604.5 L 2691.5 651.5 Z" fill="lightgray"></path>
      </clipPath>
      <path clip-path="url(#make-me-a-hanzi-clip-18)" d="M 2653.5 769.5 L 2668.5 761.5 L 2687.5 729.5 L 2647.5 602.5 L 2619.5 534.5 " fill="none" id="make-me-a-hanzi-animation-18" stroke-dasharray="389 778" stroke-linecap="round"></path>

      <clipPath id="make-me-a-hanzi-clip-19">
      <path d="M 2412.5 273.5 Q 2364.5 277.5 2324.5 282.5 Q 2290.5 285.5 2309.5 305.5 Q 2364.5 375.5 2415.5 428.5 Q 2430.5 444.5 2427.5 451.5 Q 2426.5 464.5 2391.5 498.5 Q 2378.5 511.5 2359.5 509.5 Q 2349.5 508.5 2353.5 492.5 Q 2365.5 456.5 2292.5 344.5 Q 2276.5 320.5 2246.5 298.5 Q 2227.5 286.5 2228.5 274.5 Q 2229.5 256.5 2242.5 238.5 Q 2251.5 226.5 2264.5 232.5 Q 2277.5 238.5 2395.5 251.5 C 2425.5 254.5 2442.5 270.5 2412.5 273.5 Z" fill="lightgray"></path>
      </clipPath>
      <path clip-path="url(#make-me-a-hanzi-clip-19)" d="M 2362.5 498.5 L 2381.5 473.5 L 2385.5 447.5 L 2278.5 293.5 L 2273.5 270.5 L 2381.5 260.5 L 2404.5 271.5 " fill="none" id="make-me-a-hanzi-animation-19" stroke-dasharray="531 1062" stroke-linecap="round"></path>

      <clipPath id="make-me-a-hanzi-clip-20">
      <path d="M 2395.5 251.5 Q 2307.5 142.5 2280.5 129.5 Q 2267.5 120.5 2269.5 106.5 Q 2270.5 93.5 2294.5 73.5 Q 2304.5 61.5 2319.5 72.5 Q 2379.5 114.5 2476.5 142.5 Q 2495.5 146.5 2498.5 155.5 Q 2501.5 165.5 2481.5 162.5 Q 2429.5 155.5 2366.5 139.5 Q 2341.5 132.5 2358.5 151.5 Q 2470.5 284.5 2526.5 326.5 Q 2539.5 335.5 2533.5 346.5 Q 2524.5 365.5 2492.5 386.5 Q 2477.5 396.5 2468.5 393.5 Q 2458.5 392.5 2459.5 375.5 Q 2459.5 345.5 2412.5 273.5 L 2395.5 251.5 Z" fill="lightgray"></path>
      </clipPath>
      <path clip-path="url(#make-me-a-hanzi-clip-20)" d="M 2472.5 380.5 L 2484.5 360.5 L 2485.5 336.5 L 2346.5 166.5 L 2337.5 153.5 L 2332.5 124.5 L 2367.5 120.5 L 2490.5 156.5 " fill="none" id="make-me-a-hanzi-animation-20" stroke-dasharray="604 1208" stroke-linecap="round"></path>

      <clipPath id="make-me-a-hanzi-clip-21">
      <path d="M 2220.5 -2.5 Q 2207.5 -3.5 2206.5 -14.5 Q 2205.5 -27.5 2213.5 -35.5 Q 2235.5 -51.5 2269.5 -69.5 Q 2279.5 -72.5 2291.5 -63.5 Q 2312.5 -45.5 2485.5 37.5 Q 2507.5 47.5 2524.5 61.5 Q 2537.5 68.5 2537.5 78.5 Q 2531.5 84.5 2519.5 81.5 Q 2270.5 -3.5 2220.5 -2.5 Z" fill="lightgray"></path>
      </clipPath>
      <path clip-path="url(#make-me-a-hanzi-clip-21)" d="M 2219.5 -15.5 L 2274.5 -31.5 L 2531.5 75.5 " fill="none" id="make-me-a-hanzi-animation-21" stroke-dasharray="464 928" stroke-linecap="round"></path>

      <clipPath id="make-me-a-hanzi-clip-22">
      <path d="M 2668.5 394.5 Q 2704.5 451.5 2714.5 457.5 Q 2721.5 466.5 2718.5 477.5 Q 2714.5 487.5 2691.5 506.5 Q 2669.5 521.5 2653.5 520.5 Q 2638.5 519.5 2645.5 501.5 Q 2658.5 471.5 2603.5 376.5 Q 2578.5 333.5 2540.5 283.5 Q 2533.5 276.5 2530.5 270.5 Q 2527.5 260.5 2539.5 263.5 Q 2563.5 266.5 2621.5 336.5 Q 2631.5 349.5 2645.5 363.5 L 2668.5 394.5 Z" fill="lightgray"></path>
      </clipPath>
      <path clip-path="url(#make-me-a-hanzi-clip-22)" d="M 2653.5 509.5 L 2672.5 490.5 L 2680.5 470.5 L 2655.5 417.5 L 2587.5 319.5 L 2537.5 270.5 " fill="none" id="make-me-a-hanzi-animation-22" stroke-dasharray="424 848" stroke-linecap="round"></path>

      <clipPath id="make-me-a-hanzi-clip-23">
      <path d="M 2742.5 -26.5 Q 2726.5 -27.5 2647.5 12.5 Q 2638.5 15.5 2638.5 10.5 Q 2637.5 6.5 2647.5 -2.5 Q 2696.5 -53.5 2717.5 -89.5 Q 2730.5 -111.5 2744.5 -111.5 Q 2762.5 -112.5 2779.5 -93.5 Q 2842.5 -42.5 2858.5 88.5 Q 2871.5 176.5 2876.5 311.5 Q 2877.5 342.5 2896.5 365.5 Q 2908.5 378.5 2907.5 386.5 Q 2906.5 393.5 2886.5 406.5 Q 2861.5 424.5 2827.5 433.5 Q 2805.5 439.5 2749.5 419.5 Q 2697.5 403.5 2668.5 394.5 C 2639.5 385.5 2615.5 359.5 2645.5 363.5 Q 2804.5 382.5 2806.5 381.5 L 2807.5 380.5 Q 2819.5 349.5 2813.5 193.5 Q 2807.5 82.5 2773.5 5.5 Q 2760.5 -24.5 2742.5 -26.5 Z" fill="lightgray"></path>
      </clipPath>
      <path clip-path="url(#make-me-a-hanzi-clip-23)" d="M 2664.5 373.5 L 2701.5 387.5 L 2812.5 408.5 L 2835.5 397.5 L 2852.5 377.5 L 2835.5 124.5 L 2817.5 31.5 L 2789.5 -32.5 L 2759.5 -61.5 L 2746.5 -64.5 L 2659.5 -5.5 L 2657.5 5.5 L 2644.5 5.5 " fill="none" id="make-me-a-hanzi-animation-23" stroke-dasharray="935 1870" stroke-linecap="round"></path>

      <clipPath id="make-me-a-hanzi-clip-24">
      <path d="M 2602.5 204.5 Q 2624.5 182.5 2649.5 153.5 Q 2659.5 141.5 2673.5 140.5 Q 2683.5 140.5 2688.5 151.5 Q 2694.5 163.5 2688.5 189.5 Q 2682.5 219.5 2602.5 246.5 Q 2589.5 250.5 2583.5 249.5 Q 2579.5 246.5 2579.5 234.5 Q 2580.5 224.5 2602.5 204.5 Z" fill="lightgray"></path>
      </clipPath>
      <path clip-path="url(#make-me-a-hanzi-clip-24)" d="M 2587.5 240.5 L 2648.5 196.5 L 2673.5 156.5 " fill="none" id="make-me-a-hanzi-animation-24" stroke-dasharray="250 500" stroke-linecap="round"></path>

</g>
</svg>
